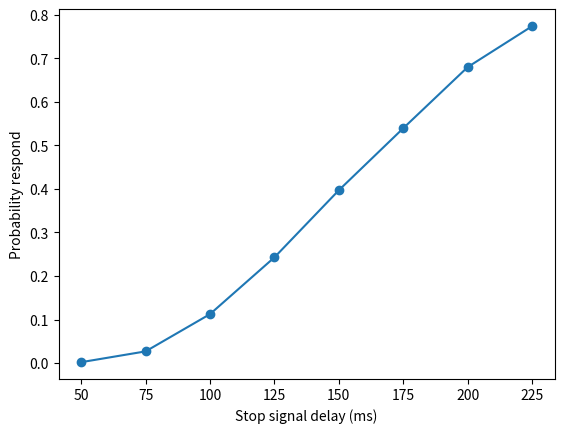

This chart was generated by the following Python code:
# -*- coding: utf-8 -*-
"""
Example code for a race model for countermanding saccade task

Reference:
Boucher, Leanne, et al.
"Inhibitory control in mind and brain: an interactive race model of countermanding saccades."
Psychological review 114.2 (2007): 376.

@author: Guangyu Robert Yang, 2017/04
"""
from __future__ import division

import warnings
import numpy as np
import matplotlib.pyplot as plt

def run_race(params, n_trial=1, dt=1., max_t=500, rng=None):
    '''
    Run race model
    '''

    # Parameters
    p = params

    # Number of time point
    n_t = int(max_t/dt)
    
    # Random number generator
    if rng is None:
        rng = np.random.RandomState()

    # Initialization
    go      = np.zeros(n_trial)
    stop    = np.zeros(n_trial)
    notcross = np.ones(n_trial, dtype=bool)

    # Storage
    rts  = np.ones(n_trial) * max_t
    gos  = np.zeros(n_trial)

    for i_t in range(n_t):
        # Update decision variable
        dgo = dt/p['tau']*(p['mu_go']-p['k']*go-p['beta_stop']*stop) + \
              np.sqrt(dt/p['tau'])*p['sigma_go']*rng.randn(n_trial)

        if i_t*dt > p['SSD']:
            dstop = dt/p['tau']*(p['mu_stop']-p['k']*stop-p['beta_go']*go) + \
                    np.sqrt(dt/p['tau'])*p['sigma_stop']*rng.randn(n_trial)
        else:
            dstop = 0
        go   += dgo
        stop += dstop

        # Go crossing threshold
        cross_go = np.logical_and(go>p['threshold'], notcross)
        gos[cross_go] = 1
        rts[cross_go] = i_t*dt

        # Crossing lower boundary
        cross_stop = np.logical_and(stop>p['threshold'], notcross)
        gos[cross_stop] = 0
        rts[cross_stop] = i_t*dt

        # Update crossing status
        notcross[cross_go]   = False
        notcross[cross_stop] = False

    # If at the end, there are still decision variables not crossed
    if np.any(notcross):
        warnings.warn('Maximum time {:0.2f}s is likely too short'.format(max_t))

        gos[np.logical_and(go>=stop, notcross)] = 1
        gos[np.logical_and(go< stop, notcross)] = 0

    # Store results and run simple analysis
    result = {'gos'    : gos,
              'rts'     : rts,
              'rt_mean' : np.mean(rts),
              'pgo'     : np.sum(gos==1)/n_trial}

    return result


# Setting parameters
n_trial  = 5000

# Parameters from fit for Monkey A independent race model (Boucher 2007)
params = dict(
    tau         = 1,
    k           = 0, # Leakage
    threshold   = 1000, # response threshold
    mu_go       = 5.09,
    sigma_go    = 26.38,
    mu_stop     = 50.24,
    sigma_stop  = 40.17,
    beta_go     = 0., # independent race
    beta_stop   = 0., # independent race
    SSD         = 0,  # Stop-signal delay
)

# Stop signal delays
SSDs = range(50, 250, 25)

# Storage
rt_means = list()
pgos     = list()

for SSD in SSDs:
    params['SSD'] = SSD
    result = run_race(params, n_trial=n_trial, dt=params['tau'])
    rt_means.append(result['rt_mean'])
    pgos.append(result['pgo'])

# Plotting results
plt.figure()
plt.plot(SSDs, pgos, 'o-')
plt.xlabel('Stop signal delay (ms)')
plt.ylabel('Probability respond')
plt.savefig('boucher2007_racemodel.pdf')
plt.show()